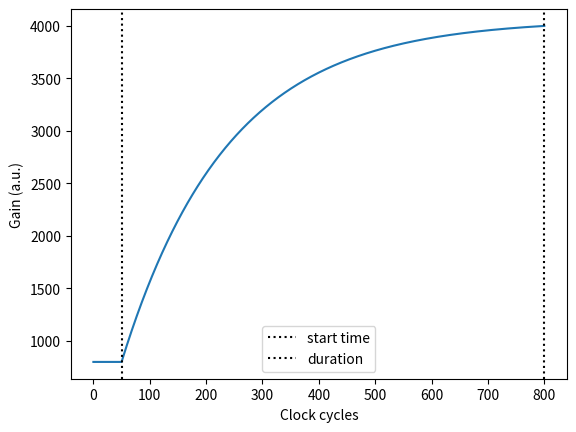

Reproduce this figure in Python.
'''
Helper to create adiabtic ramps of various shapes
'''

import numpy as np
import matplotlib.pyplot as plt

def generate_linear_ramp(initial_gain, final_gain, ramp_duration, ramp_start_time=0, reverse=False, flip=False):
    '''
    Creates a cubic ramp starting from initial gain at t = ramp_start_time ending at final gain at t = ramp_start_time
    + ramp_duration
    :param initial_gain: gain of ramp for t <= ramp_start_time
    :param final_gain: gain of ramp for t >= ramp_start_time + ramp_duration
    :param ramp_duration: total time to ramp between initial_gain and final_gain in clock cycles (4.65/16 ns)
    :param ramp_start_time: start time for ramp in clock cycles (4.65/16 ns)
    :param reverse: does nothing.
    :param flip: Flip the ramp so that it ramps from final_gain to initial_gain
    '''

    if ramp_start_time < 0:
        raise ValueError(f'ramp_start_time must be positive, given: {ramp_start_time}')
    if ramp_duration < 0:
        raise ValueError(f'ramp_duration must be positive, given: {ramp_duration}')

    total_duration = int(ramp_start_time + ramp_duration) + 1
    gains = np.interp(np.arange(-ramp_start_time,total_duration), xp=[0, total_duration],
                      fp=[initial_gain, final_gain] if not flip else [final_gain, initial_gain])

    return gains


def generate_cubic_ramp(initial_gain, final_gain, ramp_duration, ramp_start_time=0, reverse=False):
    '''
    Creates a cubic ramp starting from initial gain at t = ramp_start_time ending at final gain at t = ramp_start_time
    + ramp_duration
    :param initial_gain: gain of ramp for t <= ramp_start_time
    :param final_gain: gain of ramp for t >= ramp_start_time + ramp_duration
    :param ramp_duration: total time to ramp between initial_gain and final_gain in clock cycles (4.65/16 ns)
    :param ramp_start_time: start time for ramp in clock cycles (4.65/16 ns)
    :param reverse: if False (default), the ramp becomes flatter closer to final_gain at t =  ramp_start_time + ramp_duration
                    if True, the ramp is flat at the beginning and becomes steeper at the end
    '''

    if ramp_start_time < 0:
        raise ValueError(f'ramp_start_time must be positive, given: {ramp_start_time}')

    if ramp_duration < 0:
        raise ValueError(f'ramp_duration must be positive, given: {ramp_duration}')

    total_duration = int(ramp_start_time + ramp_duration) + 1
    gains = np.zeros(total_duration)

    for i in range(total_duration):
        if reverse:
            if i <= ramp_start_time:
                gains[i] = initial_gain
            elif i <= ramp_start_time + ramp_duration:
                t = i - ramp_start_time
                gains[i] = (final_gain - initial_gain) * np.power(t / ramp_duration, 3) + initial_gain
            else:
                gains[i] = final_gain
        else:
            if i <= ramp_start_time:
                gains[i] = initial_gain
            elif i <= ramp_start_time + ramp_duration:
                t = i - ramp_start_time - ramp_duration
                gains[i] = (final_gain - initial_gain) * np.power(t / ramp_duration, 3) + final_gain
            else:
                gains[i] = final_gain

    return gains

def generate_exp_ramp(initial_gain, final_gain, ramp_duration, ramp_start_time=0, reverse=False):
    '''
    Creates a cubic ramp starting from initial gain at t = ramp_start_time ending at final gain at t = ramp_start_time
    + ramp_duration
    :param initial_gain: gain of ramp for t <= ramp_start_time
    :param final_gain: gain of ramp for t >= ramp_start_time + ramp_duration
    :param ramp_duration: total time to ramp between initial_gain and final_gain in clock cycles (4.65/16 ns)
    :param ramp_start_time: start time for ramp in clock cycles (4.65/16 ns)
    :param reverse: if False (default), the ramp becomes flatter closer to final_gain at t =  ramp_start_time + ramp_duration
                    if True, the ramp is flat at the beginning and becomes steeper at the end
    '''

    if ramp_start_time < 0:
        raise ValueError(f'ramp_start_time must be positive, given: {ramp_start_time}')

    if ramp_duration < 0:
        raise ValueError(f'ramp_duration must be positive, given: {ramp_duration}')

    total_duration = int(ramp_start_time + ramp_duration) + 1
    gains = np.zeros(total_duration)

    tau_factor = 4 * (-1 if reverse else 1)

    for i in range(total_duration):

        if i <= ramp_start_time:
            gains[i] = initial_gain
        elif i <= ramp_start_time + ramp_duration:
            t = i - ramp_start_time
            gains[i] = (final_gain - initial_gain) * (np.exp(-t / ramp_duration * tau_factor) - 1) \
                       * (1/(np.exp(-tau_factor) - 1)) + initial_gain
        else:
            gains[i] = final_gain

    return gains

def generate_three_exp_ramp(initial_gain, final_gain, ramp_duration, reverse=False):
    tau1, A1, tau2, A2, tau3 = [ 2.00087636e+01, -6.70982023e-02,  4.67917212e+00, -5.44374547e+02, -1.17120788e-01]

    def func(t):
        if t == 0:
            return initial_gain
        elif t >= ramp_duration:
            return final_gain
        else:
            return initial_gain + (final_gain - initial_gain) * (
                        A1 * np.exp(-t / ramp_duration * tau1) + A2 * np.exp(-t / ramp_duration * tau2) + (1 - A1 - A2) * np.exp(
                    -t / ramp_duration * tau3) - 1) \
                / (A1 * np.exp(-tau1) + A2 * np.exp(-tau2) + (1 - A1 - A2) * np.exp(-tau3) - 1)

    gains = np.array([func(tt) for tt in range(ramp_duration)])
    if reverse:
        gains = np.flip(gains)
    return gains

def generate_ramp(initial_gain, final_gain, ramp_duration, ramp_start_time=0, reverse=False, ramp_shape='cubic'):
    if ramp_shape.lower() == 'cubic':
        return generate_cubic_ramp(initial_gain, final_gain, ramp_duration, ramp_start_time=ramp_start_time, reverse=reverse)
    if ramp_shape.lower() == 'exponential':
        return generate_exp_ramp(initial_gain, final_gain, ramp_duration, ramp_start_time=ramp_start_time, reverse=reverse)
    if ramp_shape.lower() == 'linear':
        return generate_linear_ramp(initial_gain, final_gain, ramp_duration, ramp_start_time=ramp_start_time)

if __name__ == '__main__':

    ramp_start_time = 50
    ramp_duration = 750

    initial_gain = 800
    final_gain = 4000

    # cubic_gains = generate_cubic_ramp(initial_gain, final_gain, ramp_duration, ramp_start_time, reverse=True)
    # linear_gains = generate_linear_ramp(initial_gain, final_gain, ramp_duration, ramp_start_time)
    exp_gains = generate_exp_ramp(initial_gain, final_gain, ramp_duration, ramp_start_time, reverse=False)

    plt.plot(exp_gains)

    plt.axvline(ramp_start_time, color='black', linestyle=':', label='start time')
    plt.axvline(ramp_start_time+ramp_duration, color='black', linestyle=':', label='duration')

    plt.xlabel('Clock cycles')
    plt.ylabel('Gain (a.u.)')

    plt.legend()
    plt.show()
